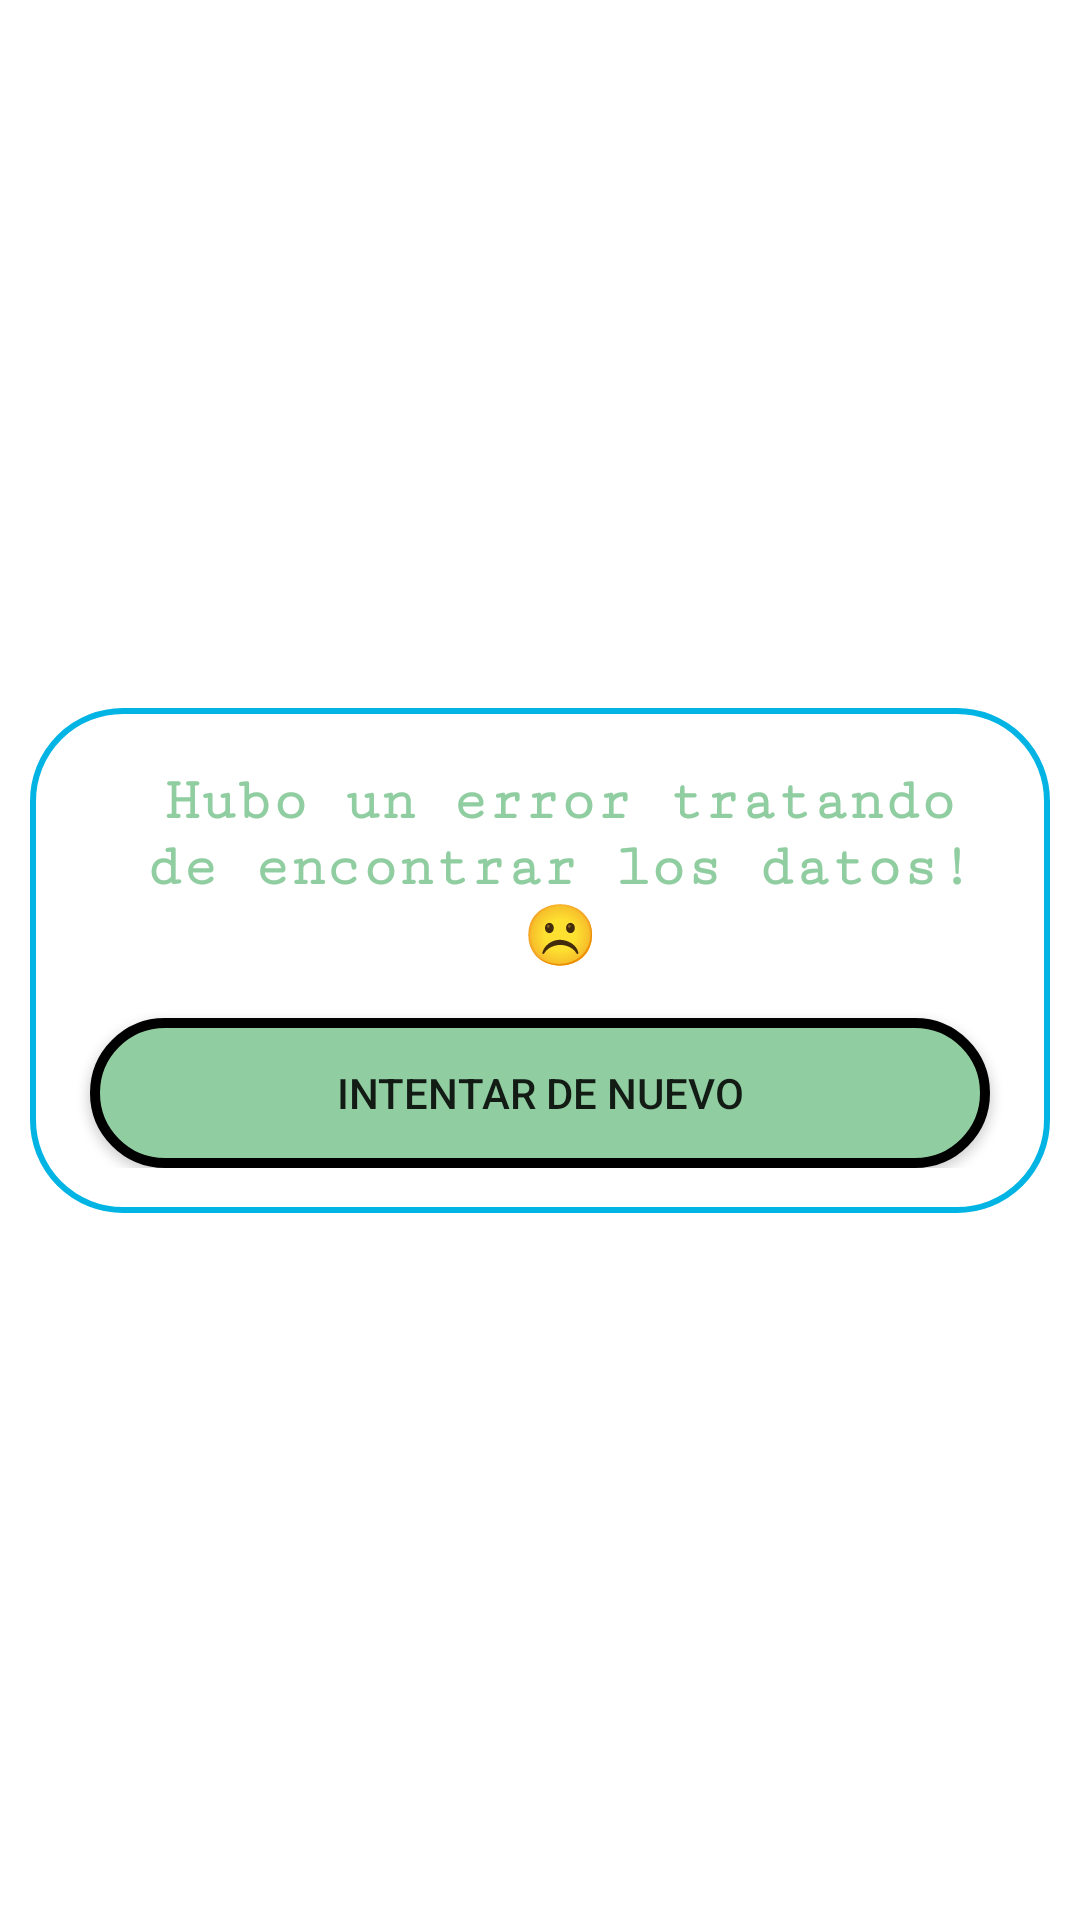

Layout XML and referenced resources for this Android screen:
<!-- AndroidManifest.xml: application theme Theme.TheMovieDB -->
<!-- res/layout/no_results.xml -->
<?xml version="1.0" encoding="utf-8"?>
<androidx.constraintlayout.widget.ConstraintLayout
    xmlns:android="http://schemas.android.com/apk/res/android"
    android:layout_width="match_parent"
    android:layout_height="wrap_content"
    android:layout_gravity="center"
    xmlns:app="http://schemas.android.com/apk/res-auto">

    <LinearLayout
        android:layout_width="match_parent"
        android:layout_height="wrap_content"
        android:layout_margin="10dp"
        android:padding="15dp"
        android:gravity="center"
        android:orientation="vertical"
        android:background="@drawable/background_dialog"
        app:layout_constraintStart_toStartOf="parent"
        app:layout_constraintEnd_toEndOf="parent"
        app:layout_constraintTop_toTopOf="parent"
        app:layout_constraintBottom_toBottomOf="parent">

        <TextView
            android:id="@+id/txtTitle"
            android:layout_width="match_parent"
            android:layout_height="wrap_content"
            android:layout_marginStart="10dp"
            android:layout_marginTop="5dp"
            android:layout_marginEnd="3dp"
            android:fontFamily="serif-monospace"
            android:gravity="center"
            android:text="@string/ErrorDatos"
            android:textColor="@color/lightGreen"
            android:textSize="20sp"
            android:textStyle="bold" />

        <Button
            android:id="@+id/btnRegresar"
            android:layout_marginTop="15dp"
            android:layout_width="wrap_content"
            android:layout_height="wrap_content"
            android:background="@drawable/ovalo"
            android:text="@string/Intentar" />

    </LinearLayout>

</androidx.constraintlayout.widget.ConstraintLayout>
<!-- resources referenced by this layout -->
<resources>
  <color name="lightGreen">#90cea1</color>
  <!-- drawable background_dialog (drawable) -->
  <?xml version="1.0" encoding="utf-8"?>
  <shape xmlns:android="http://schemas.android.com/apk/res/android"
      android:shape="rectangle">
  
      <solid android:color="@color/white" />
  
      <stroke
          android:width="2dp"
          android:color="@color/lightBlue" />
  
      <padding
          android:bottom="5dp"
          android:left="5dp"
          android:right="5dp"
          android:top="5dp" />
  
      <corners android:radius="30dp" />
  
  </shape>
  <!-- drawable ovalo (drawable) -->
  <?xml version="1.0" encoding="utf-8"?>
  <shape xmlns:android="http://schemas.android.com/apk/res/android"
      android:shape="rectangle">
  
      <size
          android:width="300dp"
          android:height="50dp"/>
  
      <padding
          android:bottom="1dp"
          android:left="1dp"
          android:right="1dp"
          android:top="1dp" />
  
      <corners android:radius="25dp"/>
  
      <stroke
          android:width="10px"
          android:color="#000000"/>
  
      <solid android:color="@color/lightGreen"/>
  
  </shape>
  <string name="ErrorDatos">Hubo un error tratando de encontrar los datos! ☹️</string>
  <string name="Intentar">INTENTAR DE NUEVO</string>
  <style name="Theme.TheMovieDB" parent="Theme.MaterialComponents.DayNight.DarkActionBar">
          
          <item name="colorPrimary">@color/darkBlue</item>
          <item name="colorPrimaryVariant">@color/lightBlue</item>
          <item name="colorOnPrimary">@color/lightGreen</item>
          
          <item name="colorSecondary">@color/teal_200</item>
          <item name="colorSecondaryVariant">@color/teal_700</item>
          <item name="colorOnSecondary">@color/black</item>
          
          <item name="android:statusBarColor" tools:targetApi="l">?attr/colorPrimaryVariant</item>
          
      </style>
  <color name="white">#FFFFFFFF</color>
  <color name="lightBlue">#01b4e4</color>
  <color name="darkBlue">#0d253f</color>
  <color name="teal_200">#FF03DAC5</color>
  <color name="teal_700">#FF018786</color>
  <color name="black">#FF000000</color>
</resources>
